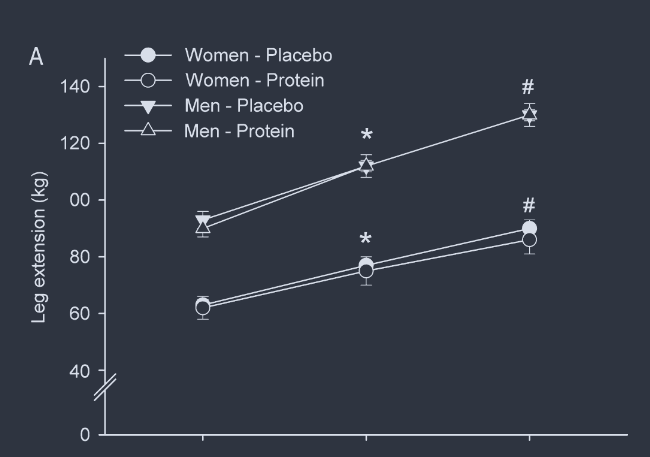

The table this chart was drawn from, first rows:
placebo_women, 63.07692307692308, 0, mean_0
placebo_women, 66.01, 0, se_0
placebo_women, 77.36, 0, mean_12
placebo_women, 80.29, 0, se_12
placebo_women, 90.18, 0, mean_24
placebo_women, 93.48, 0, se_24
protein_women, 61.61, 1, mean_0
protein_women, 57.95, 1, se_0
protein_women, 74.8, 1, mean_12
protein_women, 70.04, 1, se_12
protein_women, 86.15, 1, mean_24
protein_women, 81.03, 1, se_24
placebo_men, 93.48, 2, mean_0
placebo_men, 96.41, 2, se_0
placebo_men, 112.2, 2, mean_12
placebo_men, 116.2, 2, se_12
placebo_men, 130.1, 2, mean_24
placebo_men, 134.1, 2, se_24
protein_men, 90.18, 3, mean_0
protein_men, 86.89, 3, se_0
protein_men, 112.2, 3, mean_12
protein_men, 108.1, 3, se_12
protein_men, 130.1, 3, mean_24
protein_men, 126.1, 3, se_24
